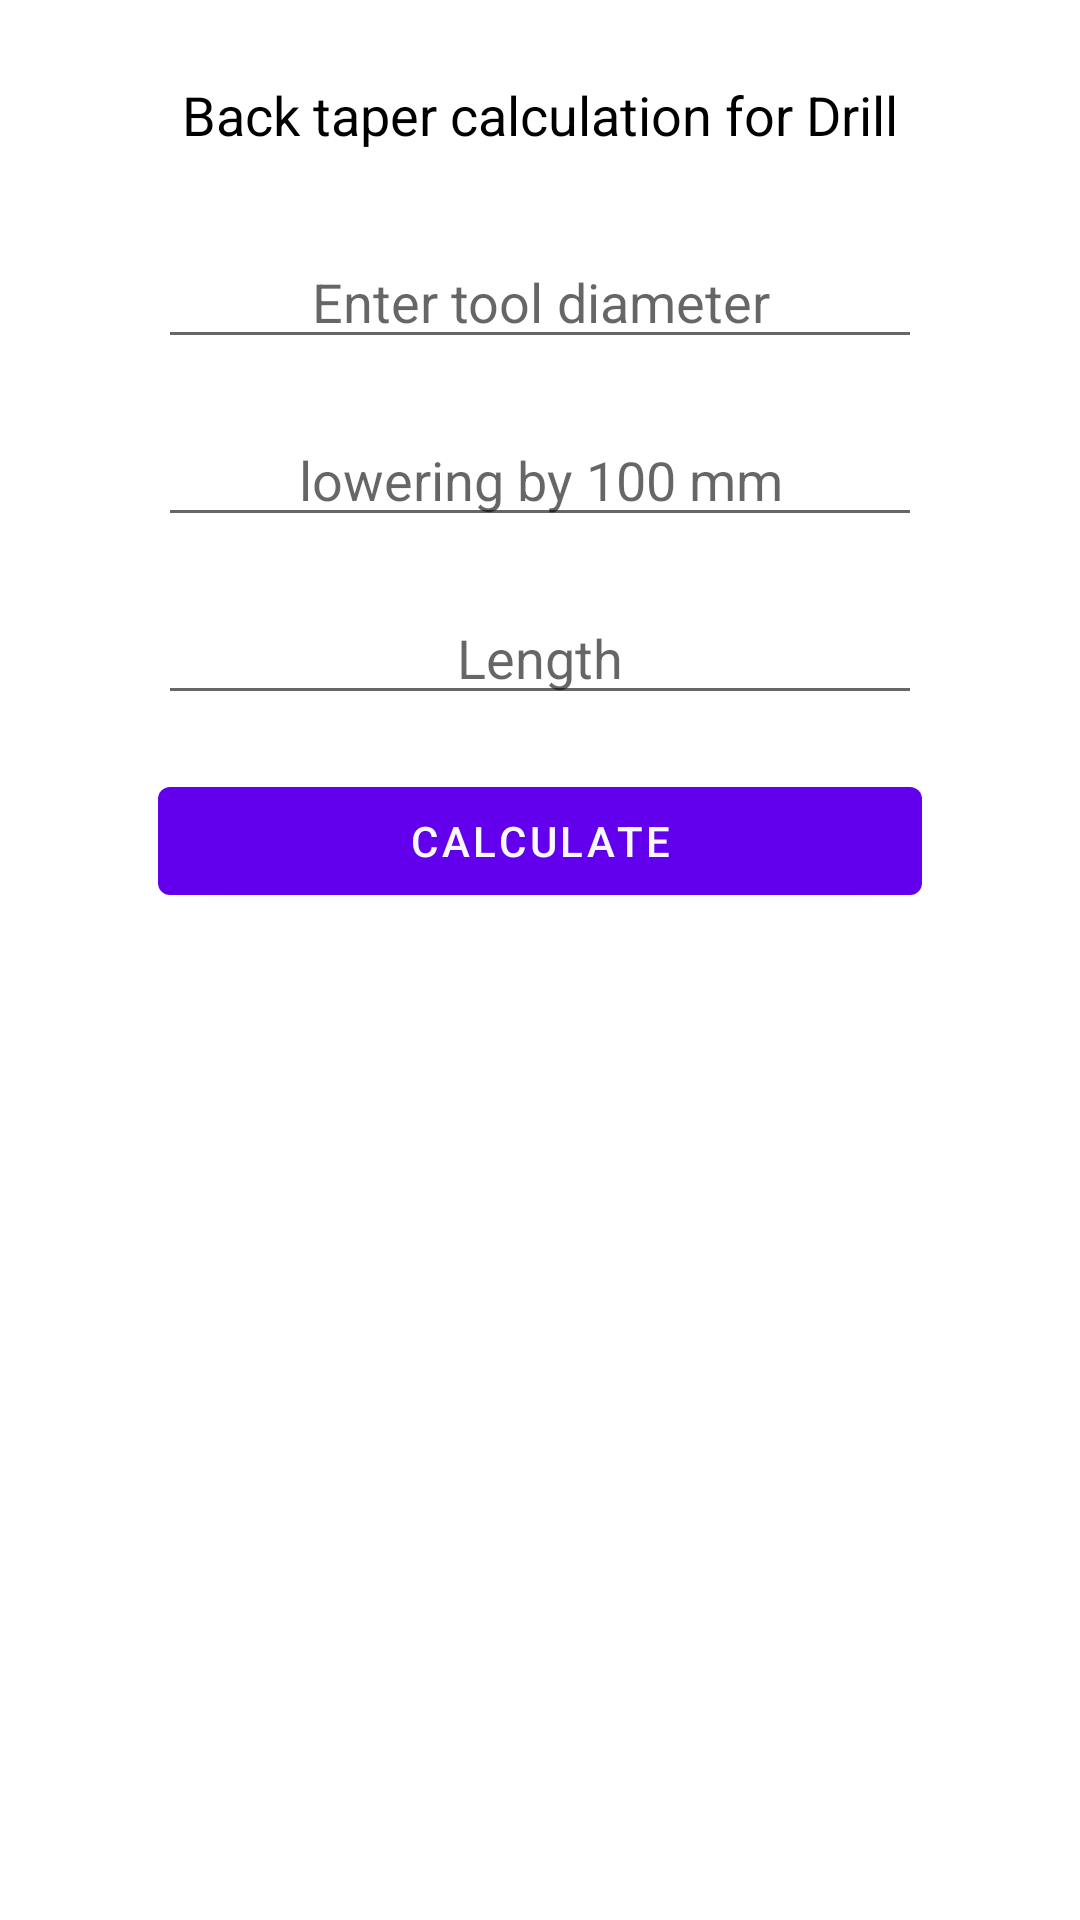

The Android layout XML behind this screen, and the referenced resources:
<!-- AndroidManifest.xml: application theme Theme.EndMillCalculator -->
<!-- res/layout/back_taper_fragment.xml -->
<?xml version="1.0" encoding="utf-8"?>
<androidx.constraintlayout.widget.ConstraintLayout xmlns:android="http://schemas.android.com/apk/res/android"
    xmlns:app="http://schemas.android.com/apk/res-auto"
    xmlns:tools="http://schemas.android.com/tools"
    android:layout_width="match_parent"
    android:layout_height="match_parent">

    <androidx.appcompat.widget.AppCompatTextView
        android:id="@+id/back_taper_title"
        style="@style/page_title"
        android:layout_width="wrap_content"
        android:layout_height="wrap_content"
        android:padding="8dp"
        android:text="@string/back_taper_title"
        app:layout_constraintEnd_toEndOf="parent"
        app:layout_constraintStart_toStartOf="parent"
        app:layout_constraintTop_toTopOf="parent" />

    <androidx.constraintlayout.widget.Barrier
        android:id="@+id/start_line"
        android:layout_width="wrap_content"
        android:layout_height="wrap_content"
        app:barrierDirection="left"
        app:constraint_referenced_ids="back_taper_title" />

    <androidx.constraintlayout.widget.Barrier
        android:id="@+id/end_line"
        android:layout_width="wrap_content"
        android:layout_height="wrap_content"
        app:barrierDirection="right"
        app:constraint_referenced_ids="back_taper_title" />

    <EditText
        android:id="@+id/input_diameter"
        android:layout_width="0dp"
        android:layout_height="wrap_content"
        android:layout_marginTop="20dp"
        android:autofillHints=""
        android:ems="10"
        android:gravity="center"
        android:hint="@string/diameter_input_hint"
        android:inputType="numberDecimal"
        app:layout_constraintEnd_toEndOf="@id/end_line"
        app:layout_constraintStart_toEndOf="@id/start_line"
        app:layout_constraintTop_toBottomOf="@+id/back_taper_title" />

    <EditText
        android:id="@+id/lowering"
        android:layout_width="0dp"
        android:layout_height="wrap_content"
        android:layout_marginTop="@dimen/top_margin"
        android:autofillHints=""
        android:ems="10"
        android:hint="@string/lowering_hint"
        android:inputType="numberDecimal"
        android:gravity="center"
        app:layout_constraintEnd_toEndOf="@id/end_line"
        app:layout_constraintStart_toStartOf="@id/start_line"
        app:layout_constraintTop_toBottomOf="@id/input_diameter" />

    <EditText
        android:id="@+id/length"
        android:layout_width="0dp"
        android:layout_height="wrap_content"
        android:layout_marginTop="@dimen/top_margin"
        android:autofillHints=""
        android:ems="10"
        android:gravity="center"
        android:hint="@string/length"
        android:inputType="numberDecimal"
        app:layout_constraintEnd_toEndOf="@id/end_line"
        app:layout_constraintStart_toStartOf="@id/start_line"
        app:layout_constraintTop_toBottomOf="@id/lowering" />
    <com.google.android.material.button.MaterialButton
        android:layout_width="0dp"
        android:layout_height="wrap_content"
        android:id="@+id/calculate_button"
        android:text="@string/helix_calc_text"
        app:layout_constraintTop_toBottomOf="@id/length"
        app:layout_constraintStart_toStartOf="@id/start_line"
        app:layout_constraintEnd_toEndOf="@id/end_line"
        android:layout_marginTop="@dimen/top_margin"/>
    <TextView
        android:layout_width="wrap_content"
        android:layout_height="wrap_content"
        android:id="@+id/result_od_label"
        tools:text="Diameter for length 25"
        android:textColor="@color/black"
        app:layout_constraintEnd_toEndOf="@id/end_line"
        app:layout_constraintStart_toStartOf="@id/start_line"
        app:layout_constraintTop_toBottomOf="@id/calculate_button"
        android:layout_marginTop="20dp"/>
    <TextView
        android:layout_width="wrap_content"
        android:layout_height="wrap_content"
        tools:text="13.5"
        android:textColor="@color/black"
        app:layout_constraintTop_toBottomOf="@id/result_od_label"
        app:layout_constraintStart_toStartOf="@id/start_line"
        app:layout_constraintEnd_toEndOf="@id/end_line"
        android:layout_marginTop="20dp"
        android:textSize="24sp"
        android:id="@+id/result_od"/>
    <TextView
        android:layout_width="0dp"
        android:padding="2dp"
        android:layout_height="wrap_content"
        tools:text="Full back taper is 34 degrees, 17 degres on side"
        app:layout_constraintStart_toStartOf="@id/start_line"
        app:layout_constraintEnd_toEndOf="@id/end_line"
        app:layout_constraintTop_toBottomOf="@id/result_od"
        android:layout_marginTop="18dp"
        android:gravity="center"
        android:minLines="3"
        android:id="@+id/result_angel"/>
</androidx.constraintlayout.widget.ConstraintLayout>
<!-- resources referenced by this layout -->
<resources>
  <color name="black">#FF000000</color>
  <dimen name="top_margin">18dp</dimen>
  <string name="back_taper_title">Back taper calculation for Drill</string>
  <string name="diameter_input_hint">Enter tool diameter</string>
  <string name="helix_calc_text">Calculate</string>
  <string name="length">Length</string>
  <string name="lowering_hint">lowering by 100 mm</string>
  <style name="page_title">
          <item name="android:layout_marginTop">18dp</item>
          <item name="android:textColor">@color/black</item>
          <item name="android:textSize">18sp</item>
      </style>
  <style name="Theme.EndMillCalculator" parent="Theme.MaterialComponents.DayNight.DarkActionBar">
          
          <item name="colorPrimary">@color/purple_500</item>
          <item name="colorPrimaryVariant">@color/purple_700</item>
          <item name="colorOnPrimary">@color/white</item>
          
          <item name="colorSecondary">@color/teal_200</item>
          <item name="colorSecondaryVariant">@color/teal_700</item>
          <item name="colorOnSecondary">@color/black</item>
          
          <item name="android:statusBarColor" tools:targetApi="l">?attr/colorPrimaryVariant</item>
          
      </style>
  <color name="purple_500">#FF6200EE</color>
  <color name="purple_700">#FF3700B3</color>
  <color name="white">#F7F8FB</color>
  <color name="teal_200">#FF03DAC5</color>
  <color name="teal_700">#FF018786</color>
</resources>
